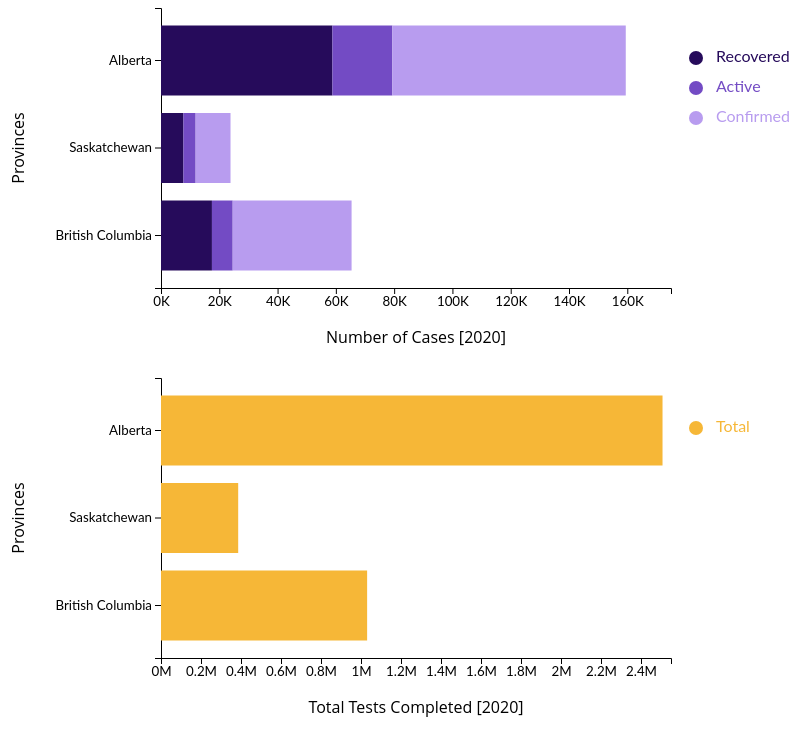
D3 v6 page, settled after 480 driven frames (8 s of simulated time); the page loaded 1 data file(s).


// ── ../colours.js
const colours = ['#260B5B','#734bc4','#b89cef','#f6b737','#8238C4','#BCE4E6','#E16A1A','#078B92','#D657A5','#F4D9B0','#F4D3E7','#6F62CB','#3B5672'];

// ── legend.js
var legend = d3.select(".legendSVG");

// create a list of keys
var keys = ["Recovered", "Active", "Confirmed"];
//replace this with your keys

var color = d3.scaleOrdinal()
  .domain(keys)
  .range(colours);

var offset = i => 50+i*30;
//Add one dot in the legend for each name.
legend.selectAll("circle")
  .data(keys)
  .enter()
  .append("circle")
    .attr("cx", 10)
    .attr("cy", function(d,i){ return offset(i)}) // 100 is where the first dot appears. 25 is the distance between dots
    .attr("r", 7)
    .style("fill", function(d){ return color(d)})

// Add names
legend.selectAll("legend")
  .data(keys)
  .enter()
  .append("text")
    .attr("x", 30)
    .attr("class", "legend")
    .attr("y", function(d,i){ return offset(i)})
    .style("fill", function(d){ return color(d)})
    .text(function(d){ return d})
    .attr("text-anchor", "left")
    .style("alignment-baseline", "middle")

// ── legend2.js
var legend = d3.select("#legend2");

// create a list of keys
var keys = ["Total"];
//replace this with your keys

var color = d3.scaleOrdinal()
  .domain(keys)
  .range(["#f6b737"]);

var offset = i => 50+i*30;
//Add one dot in the legend for each name.
legend.selectAll("circle")
  .data(keys)
  .enter()
  .append("circle")
    .attr("cx", 10)
    .attr("cy", function(d,i){ return offset(i)}) // 100 is where the first dot appears. 25 is the distance between dots
    .attr("r", 7)
    .style("fill", function(d){ return color(d)})

// Add names
legend.selectAll("legend")
  .data(keys)
  .enter()
  .append("text")
    .attr("x", 30)
    .attr("class", "legend")
    .attr("y", function(d,i){ return offset(i)})
    .style("fill", function(d){ return color(d)})
    .text(function(d){ return d})
    .attr("text-anchor", "left")
    .style("alignment-baseline", "middle")

// ── vis.js
(function () {
    const svgHeight = 350;
    const svgWidth = 700;

    const svg = d3.select('#vis1')
        .attr('height', svgHeight);

    var nameEdgeLeft = 175;
    var numberEdge = 70;

    var margin = {
        top: 0, // top margin
        right: 15, // right margin
        left: nameEdgeLeft, // left margin
        bottom: numberEdge // bottom margin
    }

    var innerHeight = svgHeight - margin.top - margin.bottom;
    var innerWidth = svgWidth - margin.right - margin.left;

    // import the data -> upload the data spreadsheet to github gist
    d3.csv("Cathy_Jian2.csv").then(
        function(beforeData) {
            convert(beforeData);
        }
    );

    function convert(beforeData) {
        var data = [];
        var rowNumber = 0;
        beforeData.forEach(function (row) {
            data[rowNumber] = {
                Province: row.province,
                Recovered: +row.recovered,
                Active: +row.active,
                Confirmed: +row.confirmed,
                Total: +row.total
            }
            rowNumber = rowNumber+1;
        })
        console.log(data);
        render(data); // top graph with recovered, active, confirmed
    }

    const render = function(data) {

        // shifts the entire INNER visualization over
        const graph = svg.append('g')
            .attr('transform', `translate(${margin.left}, 0)`);

        var subgroups = ["Recovered", "Active", "Confirmed"];
        console.log(subgroups);

        var groups = ["Alberta", "Saskatchewan", "British Columbia"];
        console.log(groups);

        var xScale = d3.scaleLinear()
            .domain([0, 175000])
            .range([0, innerWidth]);

        var xAxis = d3.axisBottom(xScale)
            .tickFormat(function(d) { return(d/1000 + "K") });

        var callxAxis = graph.append('g')
            .call(xAxis)
            .attr('class', 'graphTicks')
            .attr('transform', `translate(0, ${innerHeight})`);
        callxAxis.append('text')
            .attr('class', 'axis-label')
            .attr('dominant-baseline', 'bottom')
            .attr('x', (innerWidth / 2))
            .attr('y', 55)
            .text('Number of Cases [2020]');

        var yScale = d3.scaleBand()
            .domain(groups)
            .range([0, innerHeight])
            .padding(0.2);

        var yAxis = d3.axisLeft(yScale);

        var callyAxis = graph.append('g')
            .call(yAxis)
            .attr('class', 'graphTicks');
        callyAxis.append('text')
            .attr('class', 'axis-label')
            .attr('dominant-baseline', 'top')
            .attr('transform', `rotate(-90)`)
            .attr('y', -(margin.left / 2) - 50)
            .attr('x', -(innerHeight / 2))
            .text('Provinces');

        var color = d3.scaleOrdinal()
            .domain(subgroups)
            .range(colours);

        var stackedData = d3.stack()
            .keys(subgroups)
            (data);

        var tooltip = d3.select(".vis")
            .append("div")
            .style("opacity", 0)
            .attr("class", "tooltip")

        // Three function that change the tooltip when user hover / move / leave a cell
        var mouseover = function(d) {
            var subgroupName = d3.select(this.parentNode).datum().key;

            var subgroupValue = d.target.__data__[1] - d.target.__data__[0];
            console.log(d);
            tooltip
                .html("Category: " + subgroupName + "<br>" + "Cases: " + subgroupValue)
                .style("opacity", 1)
        }

        var mousemove = function(d) {
            tooltip
            .style("left", (d.pageX+ 10) + "px") // It is important to put the +90: other wise the tooltip is exactly where the point is an it creates a weird effect
            .style("top", (d.pageY -60) + "px")
        }

        var mouseleave = function(d) {
            tooltip
                .style("opacity", 0)
        }

        graph.append("g")
            .selectAll("g")
            // Enter in the stack data = loop key per key = group per group
            .data(stackedData)
            .enter().append("g")
                .attr("fill", function(d) { return color(d.key); })
                .selectAll("rect")
                // enter a second time = loop subgroup per subgroup to add all rectangles
                .data(function(d) { return d; })
                .enter().append("rect")
                    .attr("y", function(d) { return yScale(d.data.Province);})
                    .attr("x", function(d) { return xScale(d[0]); })
                    .attr("width", function(d) { return xScale(d[1]) - xScale(d[0]); })
                    .attr("height", yScale.bandwidth())
                .on("mouseover", mouseover)
                .on("mousemove", mousemove)
                .on("mouseleave", mouseleave)
    }
} (d3));

// ── vis2.js
(function () {
    const svgHeight = 350;
    const svgWidth = 700;

    const svg = d3.select('#vis2')
        .attr('height', svgHeight);

    var nameEdgeLeft = 175;
    var numberEdge = 70;

    var margin = {
        top: 0, // top margin
        right: 15, // right margin
        left: nameEdgeLeft, // left margin
        bottom: numberEdge // bottom margin
    }

    var innerHeight = svgHeight - margin.top - margin.bottom;
    var innerWidth = svgWidth - margin.right - margin.left;

    // import the data -> upload the data spreadsheet to github gist
    d3.csv("Cathy_Jian2.csv").then(
        function(beforeData) {
            convert(beforeData);
        }
    );

    function convert(beforeData) {
        var data = [];
        var rowNumber = 0;
        beforeData.forEach(function (row) {
            data[rowNumber] = {
                Province: row.province,
                Recovered: +row.recovered,
                Active: +row.active,
                Confirmed: +row.confirmed,
                Total: +row.total
            }
            rowNumber = rowNumber+1;
        })
        render1(data); // top graph with recovered, active, confirmed
    }

    const render1 = function(data) {

        // shifts the entire INNER visualization over
        const graph = svg.append('g')
            .attr('transform', `translate(${margin.left}, 0)`);

        var subgroups = ["Total"];


        var groups = ["Alberta", "Saskatchewan", "British Columbia"];

        var xScale = d3.scaleLinear()
            .domain([0, 2550000])
            .range([0, innerWidth]);

        var xAxis = d3.axisBottom(xScale)
            .tickFormat(
                function(d) {
                    return(d/1000000 + "M")
                }
            );

        var callxAxis = graph.append('g')
            .call(xAxis)
            .attr('class', 'graphTicks')
            .attr('transform', `translate(0, ${innerHeight})`);
        callxAxis.append('text')
            .attr('class', 'axis-label')
            .attr('dominant-baseline', 'bottom')
            .attr('x', (innerWidth / 2))
            .attr('y', 55)
            .text('Total Tests Completed [2020]');

        var yScale = d3.scaleBand()
            .domain(groups)
            .range([0, innerHeight])
            .padding(0.2);

        var yAxis = d3.axisLeft(yScale);

        var callyAxis = graph.append('g')
            .call(yAxis)
            .attr('class', 'graphTicks');
        callyAxis.append('text')
            .attr('class', 'axis-label')
            .attr('dominant-baseline', 'top')
            .attr('transform', `rotate(-90)`)
            .attr('y', -(margin.left / 2) - 50)
            .attr('x', -(innerHeight / 2))
            .text('Provinces');

        var color = d3.scaleOrdinal()
            .domain(subgroups)
            .range(["#f6b737"]);

        var stackedData = d3.stack()
            .keys(subgroups)
            (data);

        var tooltip = d3.select(".vis")
            .append("div")
            .style("opacity", 0)
            .attr("class", "tooltip")

        // Three function that change the tooltip when user hover / move / leave a cell
        var mouseover = function(d) {
            var subgroupName = d3.select(this.parentNode).datum().key;

            var subgroupValue = d.target.__data__[1] - d.target.__data__[0];
            tooltip
                .html("Category: " + subgroupName + "<br>" + "Cases: " + subgroupValue)
                .style("opacity", 1)
        }

        var mousemove = function(d) {
            tooltip
            .style("left", (d.pageX+ 10) + "px") // It is important to put the +90: other wise the tooltip is exactly where the point is an it creates a weird effect
            .style("top", (d.pageY - 60) + "px")
        }

        var mouseleave = function(d) {
            tooltip
                .style("opacity", 0)
        }

        graph.append("g")
            .selectAll("g")
            // Enter in the stack data = loop key per key = group per group
            .data(stackedData)
            .enter().append("g")
                .attr("fill", function(d) { return color(d.key); })
                .selectAll("rect")
                // enter a second time = loop subgroup per subgroup to add all rectangles
                .data(function(d) { return d; })
                .enter().append("rect")
                    .attr("y", function(d) { return yScale(d.data.Province);})
                    .attr("x", function(d) { return xScale(d[0]); })
                    .attr("width", function(d) { return xScale(d[1]) - xScale(d[0]); })
                    .attr("height", yScale.bandwidth())
                .on("mouseover", mouseover)
                .on("mousemove", mousemove)
                .on("mouseleave", mouseleave)
    }
} (d3));


### data: Cathy_Jian2.csv
province, recovered, active, confirmed, total
Alberta, 58818, 20562, 80099, 2507588
Saskatchewan, 7694, 4188, 11971, 385948
British Columbia, 17477, 7122, 40797, 1030631